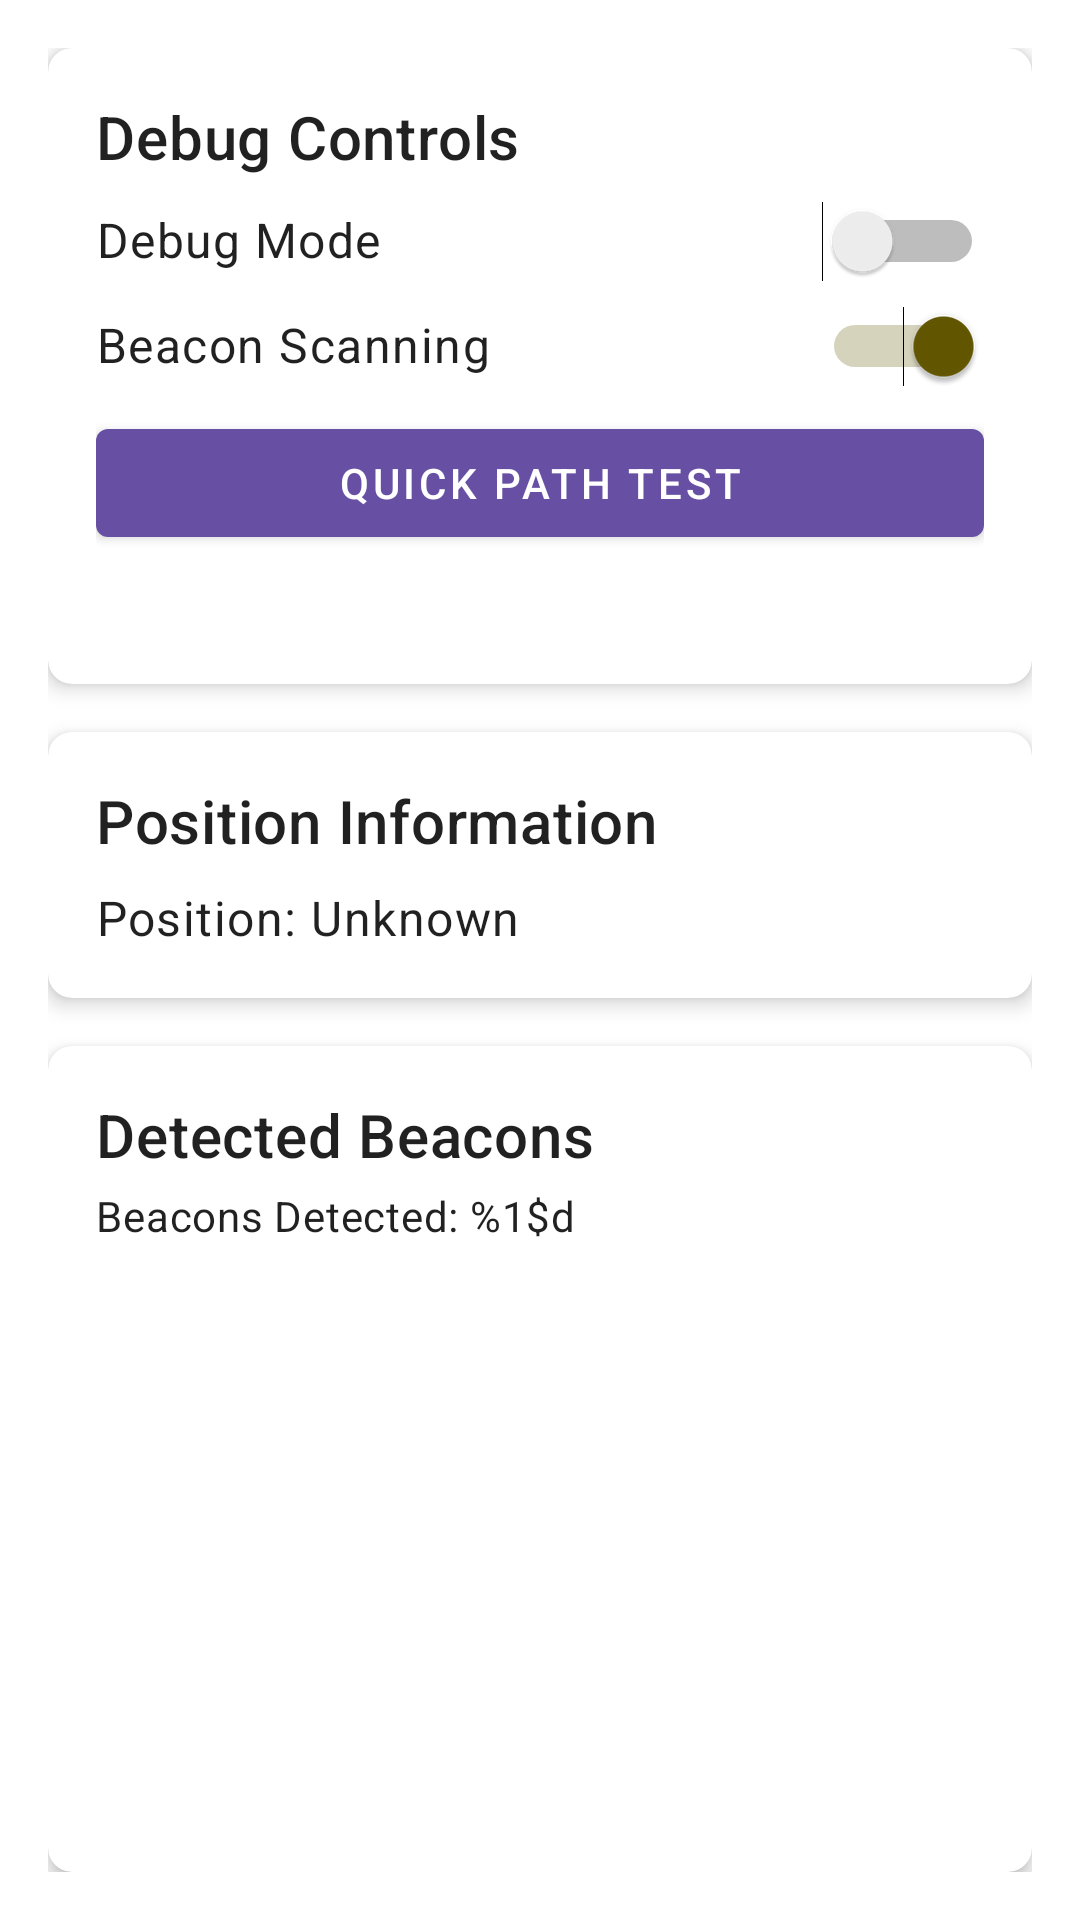

Layout XML and referenced resources for this Android screen:
<!-- AndroidManifest.xml: application theme Theme.IndoorNavigation -->
<!-- res/layout/fragment_debug.xml -->
<?xml version="1.0" encoding="utf-8"?>
<androidx.constraintlayout.widget.ConstraintLayout xmlns:android="http://schemas.android.com/apk/res/android"
    xmlns:app="http://schemas.android.com/apk/res-auto"
    android:layout_width="match_parent"
    android:layout_height="match_parent"
    android:padding="16dp">

    <androidx.cardview.widget.CardView
        android:id="@+id/debug_controls_card"
        android:layout_width="match_parent"
        android:layout_height="wrap_content"
        app:cardCornerRadius="8dp"
        app:cardElevation="4dp"
        app:layout_constraintTop_toTopOf="parent">

        <LinearLayout
            android:layout_width="match_parent"
            android:layout_height="wrap_content"
            android:orientation="vertical"
            android:padding="16dp">

            <TextView
                android:layout_width="match_parent"
                android:layout_height="wrap_content"
                android:text="@string/debug_controls"
                android:textAppearance="?attr/textAppearanceHeadline6" />

            <LinearLayout
                android:layout_width="match_parent"
                android:layout_height="wrap_content"
                android:layout_marginTop="8dp"
                android:orientation="horizontal">

                <TextView
                    android:layout_width="0dp"
                    android:layout_height="wrap_content"
                    android:layout_weight="1"
                    android:text="@string/debug_mode"
                    android:textAppearance="?attr/textAppearanceBody1" />

                <Switch
                    android:id="@+id/debug_switch"
                    android:layout_width="wrap_content"
                    android:layout_height="wrap_content" />
            </LinearLayout>

            <LinearLayout
                android:layout_width="match_parent"
                android:layout_height="wrap_content"
                android:layout_marginTop="8dp"
                android:orientation="horizontal">

                <TextView
                    android:layout_width="0dp"
                    android:layout_height="wrap_content"
                    android:layout_weight="1"
                    android:text="@string/beacon_scanning"
                    android:textAppearance="?attr/textAppearanceBody1" />

                <Switch
                    android:id="@+id/scanning_switch"
                    android:layout_width="wrap_content"
                    android:layout_height="wrap_content"
                    android:checked="true" />
            </LinearLayout>

            <Button
                android:id="@+id/quick_path_test_button"
                android:layout_width="match_parent"
                android:layout_height="wrap_content"
                android:layout_marginTop="8dp"
                android:text="@string/quick_path_test" />

            <TextView
                android:id="@+id/path_test_info_text"
                android:layout_width="match_parent"
                android:layout_height="wrap_content"
                android:layout_marginTop="8dp"
                android:textAppearance="?attr/textAppearanceBody2" />
        </LinearLayout>
    </androidx.cardview.widget.CardView>

    <androidx.cardview.widget.CardView
        android:id="@+id/position_card"
        android:layout_width="match_parent"
        android:layout_height="wrap_content"
        android:layout_marginTop="16dp"
        app:cardCornerRadius="8dp"
        app:cardElevation="4dp"
        app:layout_constraintTop_toBottomOf="@id/debug_controls_card">

        <LinearLayout
            android:layout_width="match_parent"
            android:layout_height="wrap_content"
            android:orientation="vertical"
            android:padding="16dp">

            <TextView
                android:layout_width="match_parent"
                android:layout_height="wrap_content"
                android:text="@string/position_info"
                android:textAppearance="?attr/textAppearanceHeadline6" />

            <TextView
                android:id="@+id/position_info_text"
                android:layout_width="match_parent"
                android:layout_height="wrap_content"
                android:layout_marginTop="8dp"
                android:text="@string/position_unknown"
                android:textAppearance="?attr/textAppearanceBody1" />
        </LinearLayout>
    </androidx.cardview.widget.CardView>

    <androidx.cardview.widget.CardView
        android:id="@+id/beacons_card"
        android:layout_width="match_parent"
        android:layout_height="0dp"
        android:layout_marginTop="16dp"
        app:cardCornerRadius="8dp"
        app:cardElevation="4dp"
        app:layout_constraintBottom_toBottomOf="parent"
        app:layout_constraintTop_toBottomOf="@id/position_card">

        <LinearLayout
            android:layout_width="match_parent"
            android:layout_height="match_parent"
            android:orientation="vertical"
            android:padding="16dp">

            <TextView
                android:layout_width="match_parent"
                android:layout_height="wrap_content"
                android:text="@string/detected_beacons"
                android:textAppearance="?attr/textAppearanceHeadline6" />

            <TextView
                android:id="@+id/beacon_count_text"
                android:layout_width="match_parent"
                android:layout_height="wrap_content"
                android:layout_marginTop="4dp"
                android:text="@string/beacons_detected"
                android:textAppearance="?attr/textAppearanceBody2" />

            <androidx.recyclerview.widget.RecyclerView
                android:id="@+id/beacon_recycler_view"
                android:layout_width="match_parent"
                android:layout_height="match_parent"
                android:layout_marginTop="8dp" />
        </LinearLayout>
    </androidx.cardview.widget.CardView>

</androidx.constraintlayout.widget.ConstraintLayout>
<!-- resources referenced by this layout -->
<resources>
  <string name="beacon_scanning">Beacon Scanning</string>
  <string name="beacons_detected">Beacons Detected: %1$d</string>
  <string name="debug_controls">Debug Controls</string>
  <string name="debug_mode">Debug Mode</string>
  <string name="detected_beacons">Detected Beacons</string>
  <string name="position_info">Position Information</string>
  <string name="position_unknown">Position: Unknown</string>
  <string name="quick_path_test">Quick Path Test</string>
  <style name="Theme.IndoorNavigation" parent="Theme.MaterialComponents.DayNight.NoActionBar">
          
          <item name="colorPrimary">@color/colorPrimary</item>
          <item name="colorPrimaryVariant">@color/colorPrimaryDark</item>
          <item name="colorOnPrimary">@color/white</item>
          
          <item name="colorSecondary">@color/colorAccent</item>
          <item name="colorSecondaryVariant">@color/colorAccentDark</item>
          <item name="colorOnSecondary">@color/black</item>
          
          <item name="android:statusBarColor">?attr/colorPrimaryVariant</item>
      </style>
  <color name="colorPrimary">@color/primary</color>
  <color name="colorPrimaryDark">@color/md_purple_20</color>
  <color name="white">#FFFFFFFF</color>
  <color name="colorAccent">@color/secondary</color>
  <color name="colorAccentDark">@color/md_yellow_30</color>
  <color name="black">#FF000000</color>
  <color name="primary">@color/md_purple_40</color>
  <color name="md_purple_20">#371E73</color>
  <color name="secondary">@color/md_yellow_40</color>
  <color name="md_yellow_30">#4A4200</color>
  <color name="md_purple_40">#6750A4</color>
  <color name="md_yellow_40">#635700</color>
</resources>
